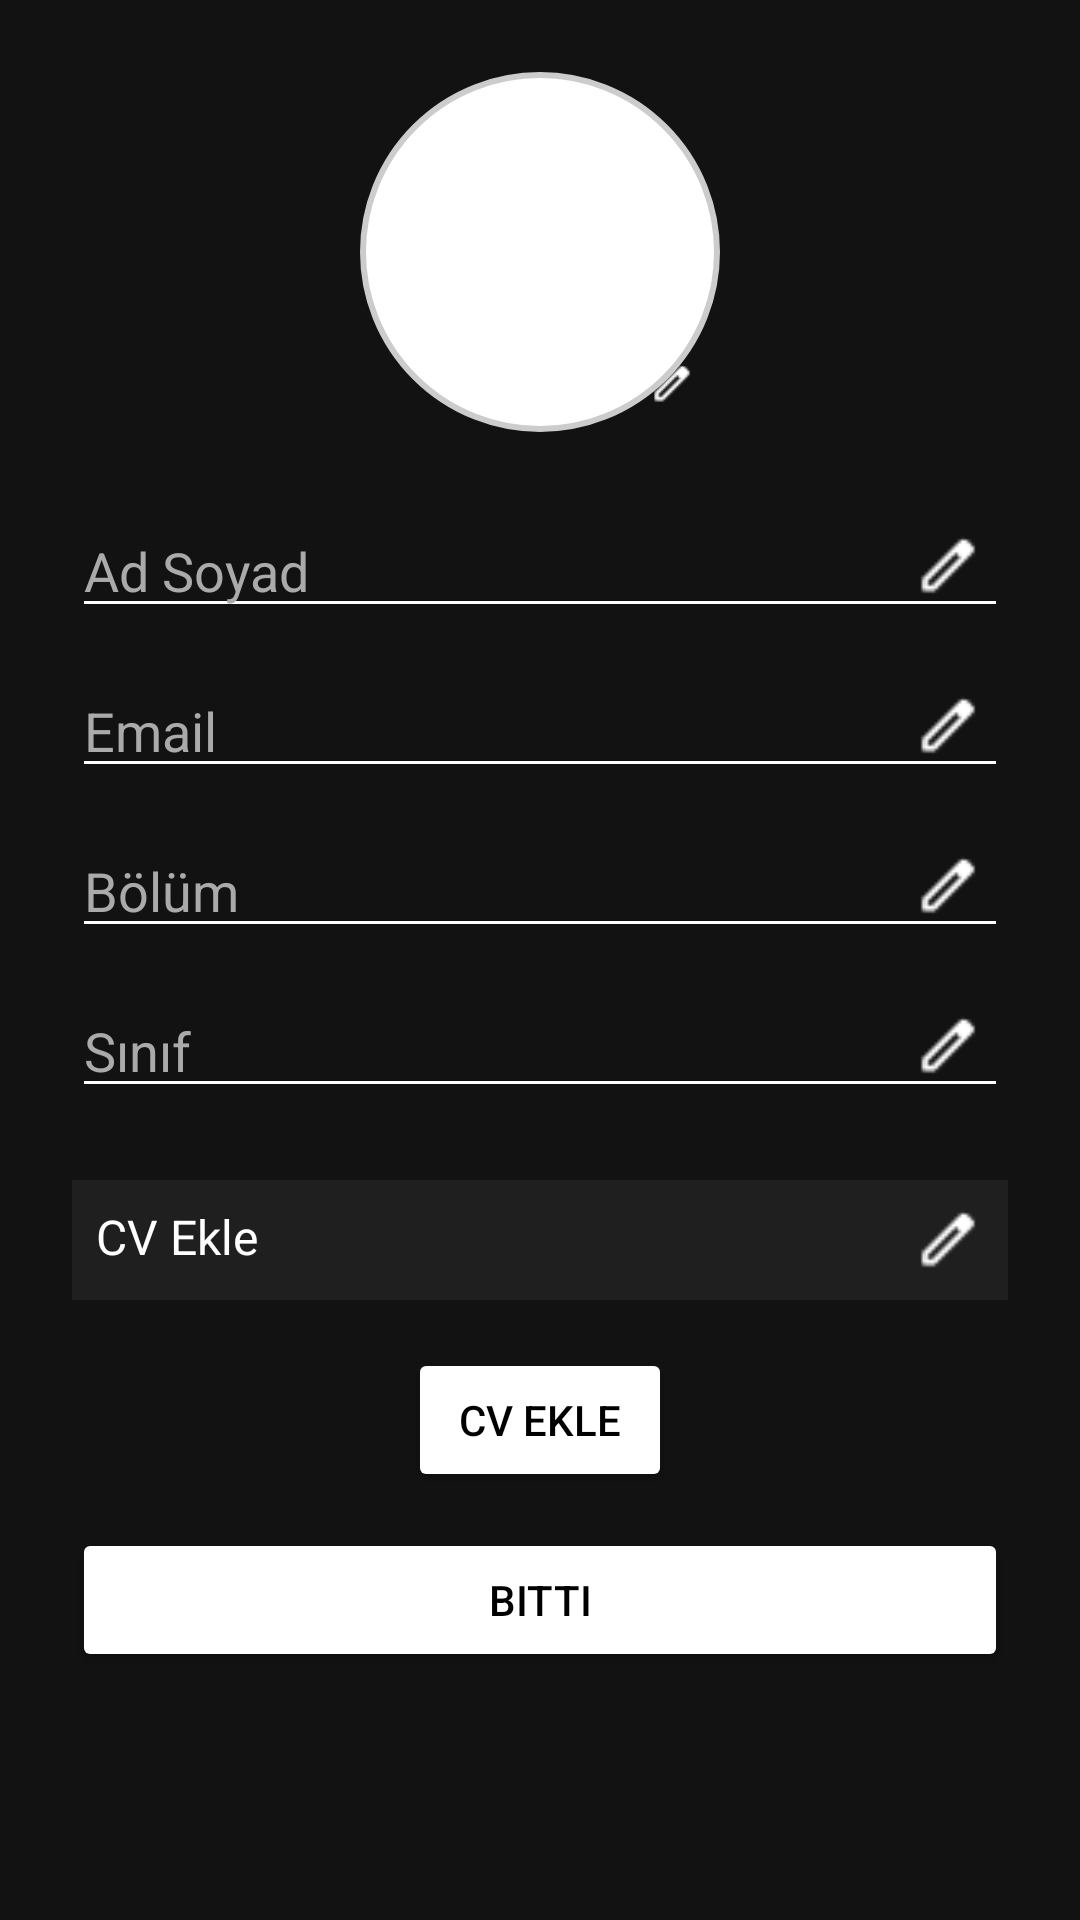

Reconstruct the res/layout file that produces this screen, plus the resources it refers to.
<!-- AndroidManifest.xml: application theme Theme.MySocilUni -->
<!-- res/layout/activity_edit_profile.xml -->
<?xml version="1.0" encoding="utf-8"?>
<ScrollView xmlns:android="http://schemas.android.com/apk/res/android"
    android:layout_width="match_parent"
    android:layout_height="match_parent"
    android:background="#121212">

    <LinearLayout
        android:layout_width="match_parent"
        android:layout_height="wrap_content"
        android:orientation="vertical"
        android:gravity="center_horizontal"
        android:padding="24dp">

        
        <FrameLayout
            android:layout_width="120dp"
            android:layout_height="120dp"
            android:layout_marginBottom="24dp">

            <ImageView
                android:id="@+id/imageViewProfileEdit"
                android:layout_width="120dp"
                android:layout_height="120dp"
                android:scaleType="centerCrop"
                android:src="@drawable/ic_launcher_foreground"
                android:background="@drawable/circle_bg"
                android:contentDescription="Profile Picture" />

            <ImageView
                android:id="@+id/editProfileImageIcon"
                android:layout_width="24dp"
                android:layout_height="24dp"
                android:layout_gravity="bottom|end"
                android:layout_margin="4dp"
                android:src="@drawable/ic_pencil"
                android:tint="#FFFFFF"
                android:background="@drawable/circle_icon_bg"
                android:padding="4dp" />
        </FrameLayout>

        
        
        <FrameLayout
            android:layout_width="match_parent"
            android:layout_height="wrap_content"
            android:layout_marginBottom="12dp">
            <EditText
                android:id="@+id/editTextName"
                android:layout_width="match_parent"
                android:layout_height="wrap_content"
                android:hint="Ad Soyad"
                android:backgroundTint="#FFFFFF"
                android:textColor="#FFFFFF"
                android:textColorHint="#AAAAAA"
                android:paddingEnd="40dp" />
            <ImageView
                android:id="@+id/iconEditName"
                android:layout_width="24dp"
                android:layout_height="24dp"
                android:layout_gravity="end|center_vertical"
                android:layout_marginEnd="8dp"
                android:src="@drawable/ic_pencil"
                android:tint="#FFFFFF" />
        </FrameLayout>

        
        <FrameLayout
            android:layout_width="match_parent"
            android:layout_height="wrap_content"
            android:layout_marginBottom="12dp">
            <EditText
                android:id="@+id/editTextEmail"
                android:layout_width="match_parent"
                android:layout_height="wrap_content"
                android:hint="Email"
                android:backgroundTint="#FFFFFF"
                android:textColor="#FFFFFF"
                android:textColorHint="#AAAAAA"
                android:paddingEnd="40dp" />
            <ImageView
                android:id="@+id/iconEditEmail"
                android:layout_width="24dp"
                android:layout_height="24dp"
                android:layout_gravity="end|center_vertical"
                android:layout_marginEnd="8dp"
                android:src="@drawable/ic_pencil"
                android:tint="#FFFFFF" />
        </FrameLayout>

        
        <FrameLayout
            android:layout_width="match_parent"
            android:layout_height="wrap_content"
            android:layout_marginBottom="12dp">
            <EditText
                android:id="@+id/editTextDepartment"
                android:layout_width="match_parent"
                android:layout_height="wrap_content"
                android:hint="Bölüm"
                android:backgroundTint="#FFFFFF"
                android:textColor="#FFFFFF"
                android:textColorHint="#AAAAAA"
                android:paddingEnd="40dp" />
            <ImageView
                android:id="@+id/iconEditDepartment"
                android:layout_width="24dp"
                android:layout_height="24dp"
                android:layout_gravity="end|center_vertical"
                android:layout_marginEnd="8dp"
                android:src="@drawable/ic_pencil"
                android:tint="#FFFFFF" />
        </FrameLayout>

        
        <FrameLayout
            android:layout_width="match_parent"
            android:layout_height="wrap_content"
            android:layout_marginBottom="12dp">
            <EditText
                android:id="@+id/editTextClass"
                android:layout_width="match_parent"
                android:layout_height="wrap_content"
                android:hint="Sınıf"
                android:backgroundTint="#FFFFFF"
                android:textColor="#FFFFFF"
                android:textColorHint="#AAAAAA"
                android:paddingEnd="40dp" />
            <ImageView
                android:id="@+id/iconEditClass"
                android:layout_width="24dp"
                android:layout_height="24dp"
                android:layout_gravity="end|center_vertical"
                android:layout_marginEnd="8dp"
                android:src="@drawable/ic_pencil"
                android:tint="#FFFFFF" />
        </FrameLayout>

        
        <LinearLayout
            android:layout_width="match_parent"
            android:layout_height="wrap_content"
            android:orientation="horizontal"
            android:background="#1F1F1F"
            android:padding="8dp"
            android:layout_marginTop="12dp"
            android:layout_marginBottom="16dp">

            <TextView
                android:id="@+id/textCVStatus"
                android:layout_width="0dp"
                android:layout_height="wrap_content"
                android:layout_weight="1"
                android:text="CV Ekle"
                android:textColor="#FFFFFF"
                android:textSize="16sp" />

            <ImageView
                android:id="@+id/iconEditCV"
                android:layout_width="24dp"
                android:layout_height="24dp"
                android:src="@drawable/ic_pencil"
                android:tint="#FFFFFF" />
        </LinearLayout>

        
        <Button
            android:id="@+id/buttonAddCV"
            android:layout_width="wrap_content"
            android:layout_height="wrap_content"
            android:text="CV Ekle"
            android:textColor="#000000"
            android:backgroundTint="#FFFFFF"
            android:layout_marginBottom="12dp" />

        <Button
            android:id="@+id/buttonSave"
            android:layout_width="match_parent"
            android:layout_height="wrap_content"
            android:text="Bitti"
            android:textColor="#000000"
            android:backgroundTint="#FFFFFF" />
    </LinearLayout>
</ScrollView>
<!-- resources referenced by this layout -->
<resources>
  <!-- drawable circle_bg (drawable) -->
  <shape xmlns:android="http://schemas.android.com/apk/res/android"
      android:shape="oval">
  
      <solid android:color="#FFFFFF" />
      <stroke
          android:width="2dp"
          android:color="#CCCCCC" />
  </shape>
  <!-- drawable ic_pencil: png bitmap (drawable, 242 bytes) -->
  <style name="Theme.MySocilUni" parent="Base.Theme.MySocilUni" />
  <style name="Base.Theme.MySocilUni" parent="Theme.Material3.Light.NoActionBar">
          
          <item name="colorPrimary">@color/white</item>
          <item name="android:windowFullscreen">true</item>
          <item name="android:windowTranslucentNavigation">true</item>
          <item name="android:windowTranslucentStatus">true</item>
      </style>
  <color name="white">#FFFFFFFF</color>
</resources>
